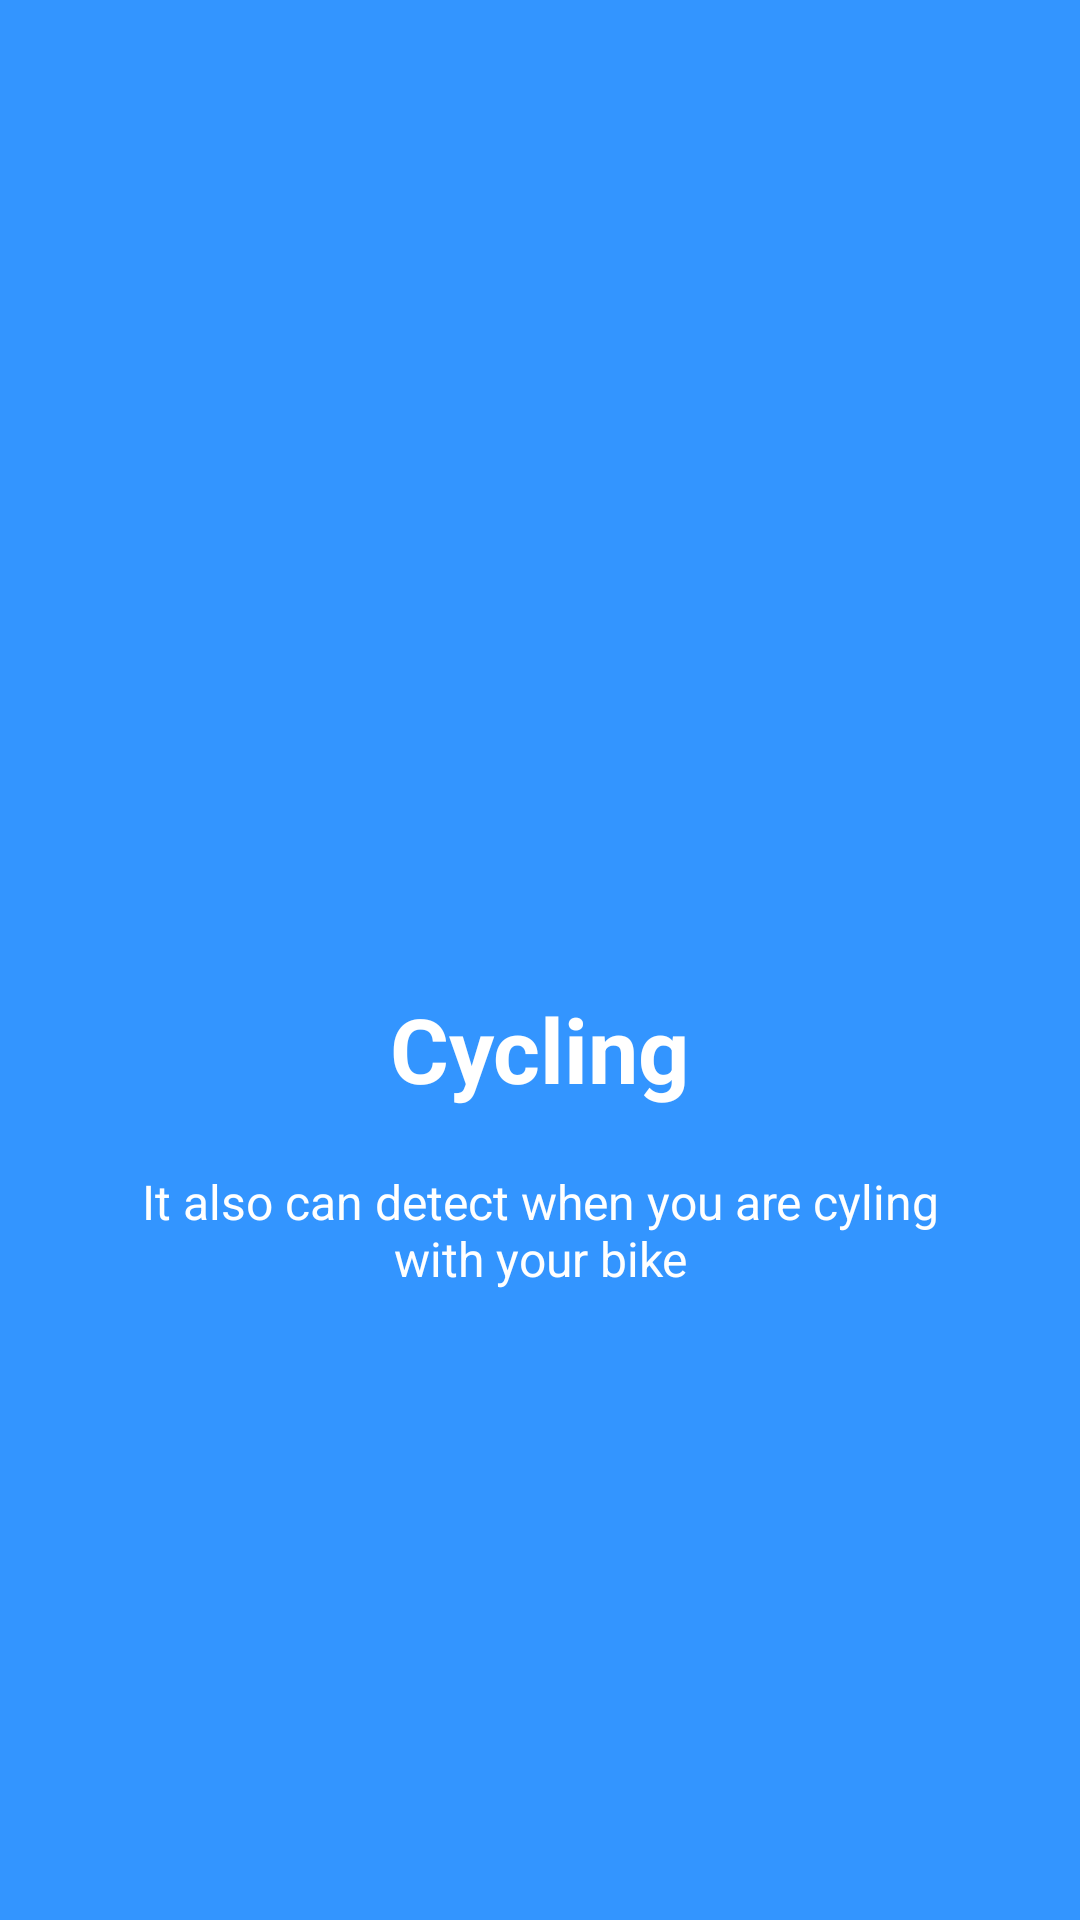

Reconstruct the res/layout file that produces this screen, plus the resources it refers to.
<!-- AndroidManifest.xml: application theme AppTheme -->
<!-- res/layout/welcome_slide3.xml -->
<?xml version="1.0" encoding="utf-8"?>
<RelativeLayout xmlns:android="http://schemas.android.com/apk/res/android"
  xmlns:tools="http://schemas.android.com/tools"
  android:layout_width="match_parent"
  android:layout_height="match_parent"
  android:background="@color/bg_screen3">

  <LinearLayout
    android:layout_width="wrap_content"
    android:layout_height="wrap_content"
    android:layout_centerInParent="true"
    android:gravity="center_horizontal"
    android:orientation="vertical"
    tools:ignore="UselessParent">

    <ImageView
      android:layout_width="@dimen/img_width_height"
      android:layout_height="@dimen/img_width_height"
      android:src="@drawable/ic_on_bicycle"
      android:contentDescription="@string/slider_image" />

    <TextView
      android:layout_width="wrap_content"
      android:layout_height="wrap_content"
      android:text="@string/slide_3_title"
      android:textColor="@android:color/white"
      android:textSize="@dimen/slide_title"
      android:textStyle="bold" />

    <TextView
      android:layout_width="wrap_content"
      android:layout_height="wrap_content"
      android:layout_marginTop="20dp"
      android:paddingLeft="@dimen/desc_padding"
      android:paddingRight="@dimen/desc_padding"
      android:text="@string/slide_3_desc"
      android:textAlignment="center"
      android:textColor="@android:color/white"
      android:textSize="@dimen/slide_desc" />

  </LinearLayout>

</RelativeLayout>
<!-- resources referenced by this layout -->
<resources>
  <color name="bg_screen3">#3395ff</color>
  <dimen name="desc_padding">40dp</dimen>
  <dimen name="img_width_height">120dp</dimen>
  <dimen name="slide_desc">16dp</dimen>
  <dimen name="slide_title">30dp</dimen>
  <string name="slide_3_desc">It also can detect when you are cyling with your bike</string>
  <string name="slide_3_title">Cycling</string>
  <string name="slider_image">Slider Image</string>
  <style name="AppTheme" parent="Theme.AppCompat">
      
      <item name="colorPrimary">@color/colorPrimaryDark</item>
      <item name="colorPrimaryDark">@color/colorPrimaryDarkest</item>
      <item name="colorAccent">@color/colorAccent</item>
    </style>
  <color name="colorPrimaryDark">#4d80e4</color>
  <color name="colorPrimaryDarkest">#2e279d</color>
  <color name="colorAccent">#dff6f0</color>
</resources>
